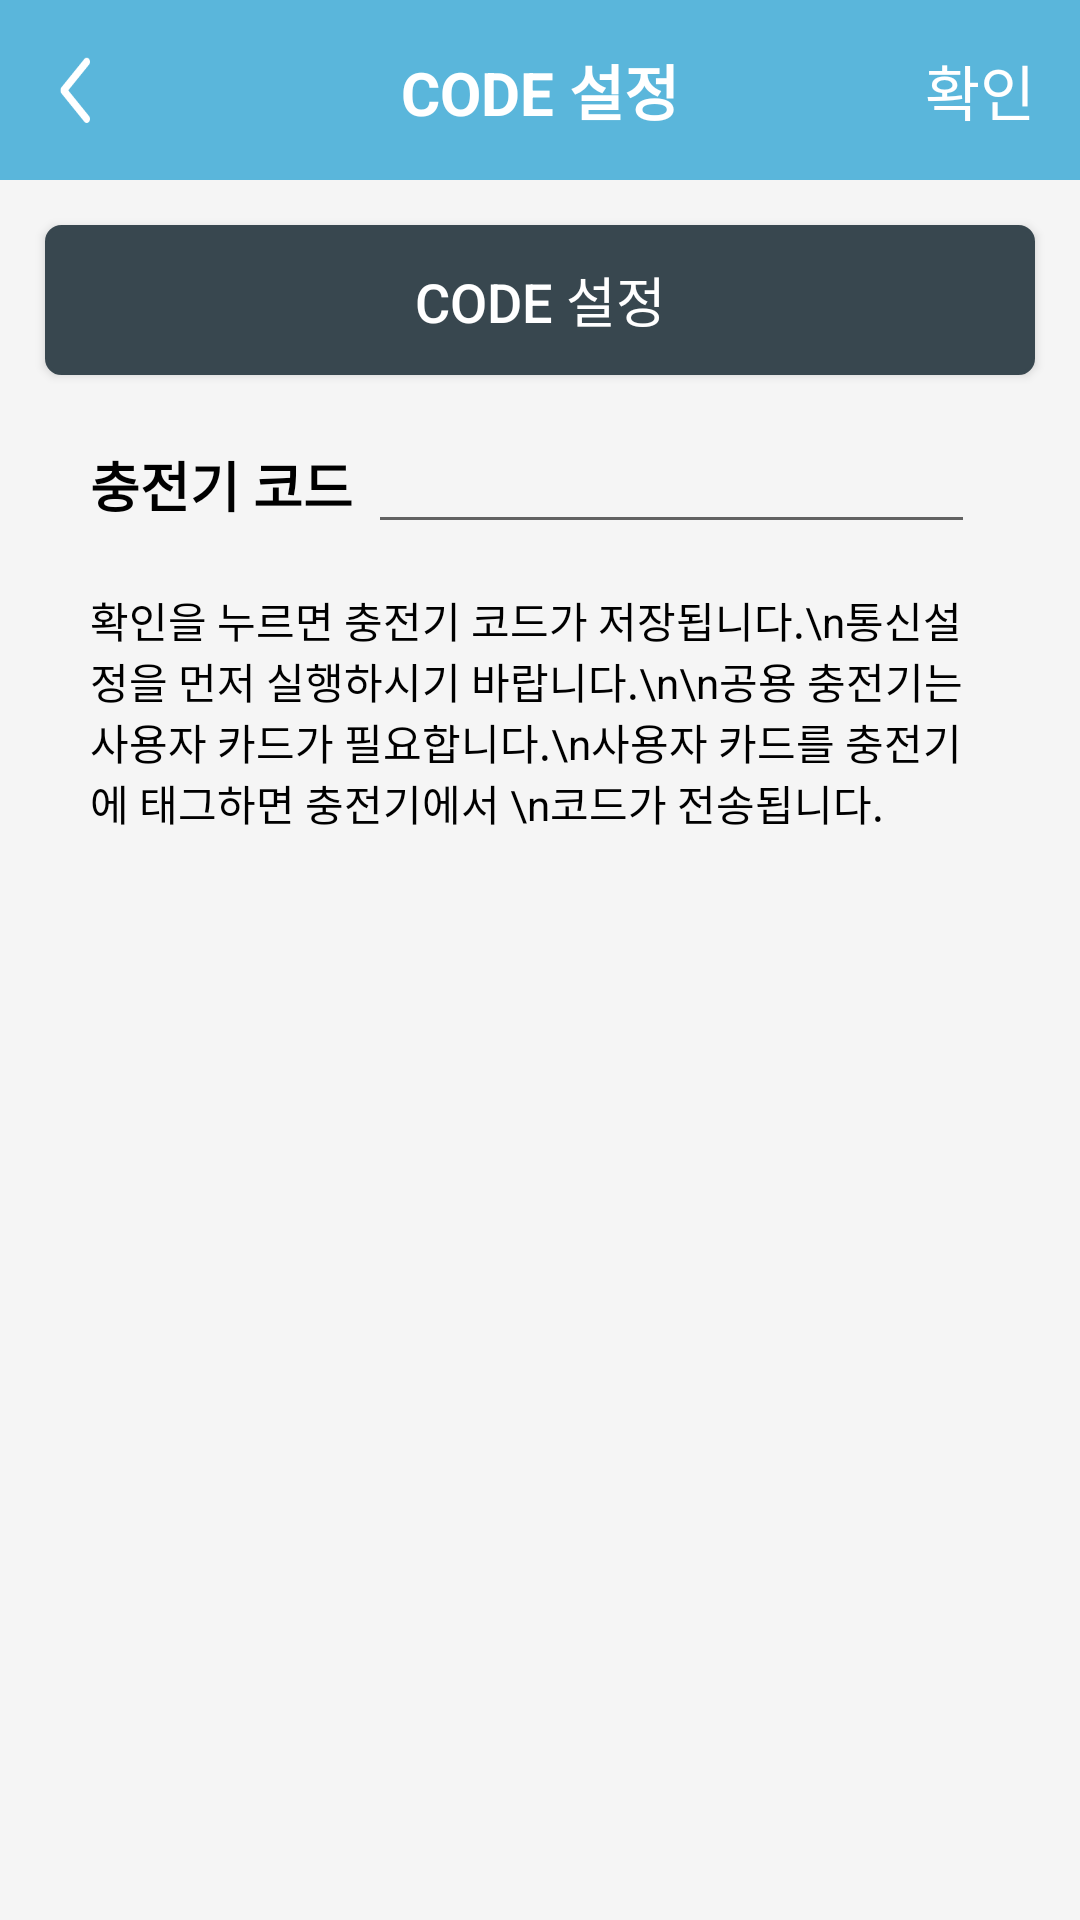

The Android layout XML behind this screen, and the referenced resources:
<!-- AndroidManifest.xml: application theme AppTheme -->
<!-- res/layout/activity_set_code.xml -->
<?xml version="1.0" encoding="utf-8"?>
<LinearLayout xmlns:android="http://schemas.android.com/apk/res/android"
    android:layout_width="match_parent"
    android:layout_height="match_parent"
    xmlns:app="http://schemas.android.com/apk/res-auto"
    android:orientation="vertical"
    android:background="@drawable/background">

    <androidx.constraintlayout.widget.ConstraintLayout
        android:id="@+id/actionbar_layout"
        android:layout_width="match_parent"
        android:layout_height="60dp"
        android:background="@drawable/button_back_blue"
        android:gravity="center_vertical|center"
        >
        <LinearLayout
            android:id="@+id/btnClose"
            android:layout_width="wrap_content"
            android:layout_height="match_parent"
            android:paddingLeft="20dp"
            android:paddingRight="30dp"
            app:layout_constraintBottom_toBottomOf="parent"
            app:layout_constraintEnd_toStartOf="@+id/textView"
            app:layout_constraintStart_toStartOf="parent"
            app:layout_constraintTop_toTopOf="parent"
            app:layout_constraintHorizontal_bias="0"
            android:gravity="center"
            >

            <LinearLayout
                android:layout_width="10dp"
                android:layout_height="22dp"
                android:background="@drawable/icon_back" />

        </LinearLayout>
        <TextView
            android:id="@+id/textView"
            android:layout_width="wrap_content"
            android:layout_height="wrap_content"
            android:text="CODE 설정"
            android:textColor="#ffffff"
            android:textSize="20dp"
            android:textStyle="bold"
            app:layout_constraintBottom_toBottomOf="parent"
            app:layout_constraintLeft_toLeftOf="parent"
            app:layout_constraintRight_toRightOf="parent"
            app:layout_constraintTop_toTopOf="parent" />

        <TextView
            android:id="@+id/IbtnSetting"
            android:layout_width="wrap_content"
            android:layout_height="match_parent"
            android:gravity="center"
            android:text="확인"
            android:textSize="20dp"
            android:textColor="#ffffff"
            android:paddingLeft="40dp"
            android:paddingRight="15dp"
            app:layout_constraintBottom_toBottomOf="parent"
            app:layout_constraintEnd_toEndOf="parent"
            app:layout_constraintRight_toRightOf="parent"
            app:layout_constraintStart_toEndOf="@+id/textView"
            app:layout_constraintTop_toTopOf="parent"
            app:layout_constraintHorizontal_bias="1"
            />
    </androidx.constraintlayout.widget.ConstraintLayout>

    <Button
        android:id="@+id/btnChkCode"
        android:layout_width="match_parent"
        android:layout_height="50dp"
        android:layout_marginRight="15dp"
        android:layout_marginLeft="15dp"
        android:text="CODE 설정"
        android:textColor="#ffffff"
        android:textSize="18dp"
        android:background="@drawable/button_back_navy2"
        android:layout_marginTop="15dp"
        />
    <LinearLayout
        android:layout_width="match_parent"
        android:layout_height="wrap_content"
        android:layout_marginRight="15dp"
        android:layout_marginLeft="15dp"
        android:orientation="vertical"
        >

        <LinearLayout
            android:layout_width="match_parent"
            android:layout_height="wrap_content"
            android:orientation="horizontal"
            android:layout_margin="15dp"
            >
            <TextView
                android:layout_width="wrap_content"
                android:layout_height="wrap_content"
                android:text="충전기 코드"
                android:textColor="#000000"
                android:textStyle="bold"
                android:textSize="18dp"
                />
            <EditText
                android:id="@+id/edtCode"
                android:layout_width="match_parent"
                android:layout_height="wrap_content"
                android:layout_marginRight="5dp"
                android:layout_marginLeft="5dp"
                android:maxLength="22"
                android:inputType="textVisiblePassword"
                />
        </LinearLayout>

        <TextView
            android:layout_width="match_parent"
            android:layout_height="wrap_content"
            android:text="확인을 누르면 충전기 코드가 저장됩니다.\n통신설정을 먼저 실행하시기 바랍니다.\n\n공용 충전기는 사용자 카드가 필요합니다.\n사용자 카드를 충전기에 태그하면 충전기에서 \n코드가 전송됩니다."
            android:textSize="14dp"
            android:textColor="#000000"
            android:layout_marginLeft="15dp"
            android:layout_marginRight="15dp"
            android:layout_marginBottom="15dp"
            />

    </LinearLayout>


</LinearLayout>
<!-- resources referenced by this layout -->
<resources>
  <!-- drawable background: png bitmap (drawable, 11160 bytes) -->
  <!-- drawable button_back_blue (drawable) -->
  <?xml version="1.0" encoding="utf-8"?>
  <shape xmlns:android="http://schemas.android.com/apk/res/android"
      android:padding="10dp"
      android:shape="rectangle" >
      <solid android:color="#5AB6DB" />
      <stroke
          android:width="1dp"
          android:color="#5AB6DB" />
  </shape>
  <!-- drawable button_back_navy2 (drawable) -->
  <?xml version="1.0" encoding="utf-8"?>
  <shape
      xmlns:android="http://schemas.android.com/apk/res/android"
      android:padding="10dp"
      android:shape="rectangle" >
      <solid android:color="#38474F" />
      <corners
          android:bottomLeftRadius="5dp"
          android:bottomRightRadius="5dp"
          android:topLeftRadius="5dp"
          android:topRightRadius="5dp" />
  
  
  
  
      <stroke
          android:width="1dp"
          android:color="#38474F" />
  </shape>
  <!-- drawable icon_back: png bitmap (drawable, 1421 bytes) -->
  <style name="AppTheme" parent="Theme.AppCompat.Light.NoActionBar">
          
          <item name="colorPrimary">@color/colorPrimary</item>
          <item name="colorPrimaryDark">#5AB6DB</item>
          <item name="colorAccent">@color/colorAccent</item>
      </style>
  <color name="colorPrimary">#6200EE</color>
  <color name="colorAccent">#03DAC5</color>
</resources>
